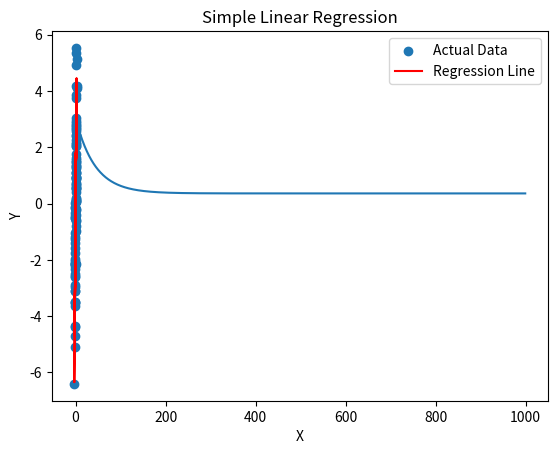

Here is the Python script that generated this plot:
#Import all the necessary libraries
import numpy as np
import matplotlib.pyplot as plt

#Generate some synthetic data
X = np.random.randn(100, 1) #generate 100 random integers
Y = 2 * X + np.random.randn(100, 1) #linear relation with some noise

#Implementing Gradient Descent

#setting up the hyperparameters
learning_rate = 0.01
iterations = 1000
m = X.shape[0] #number of training examples

#initializing the parameters
theta_0 = 0
theta_1 = 0

#save the cost for plotting later
Cost = []

# gradient descent
for iteration in range(iterations):
    h = theta_0 + theta_1 * X
    gradientTheta_0 = (1/m) * np.sum(h - Y)
    gradientTheta_1 = (1/m) * np.sum((h - Y) * X)
    theta_0 -= learning_rate * gradientTheta_0
    theta_1 -= learning_rate * gradientTheta_1
    cost = (1/(2*m)) * np.sum((h - Y) ** 2)
    Cost.append(cost)

# Plotting the cost over iterations
plt.plot(range(iterations), Cost)
plt.xlabel('Iterations')
plt.ylabel('Cost')
plt.title('Cost vs Iterations')
plt.show()

# Print final parameters
print(f'Final parameters: theta_0 = {theta_0}, theta_1 = {theta_1}')

# Predicting the regression line
Y_pred = theta_0 + theta_1 * X

# Plotting the results
plt.scatter(X, Y, label='Actual Data')
plt.plot(X, Y_pred, color='red', label='Regression Line')
plt.xlabel('X')
plt.ylabel('Y')
plt.title('Simple Linear Regression')
plt.legend()
plt.show()